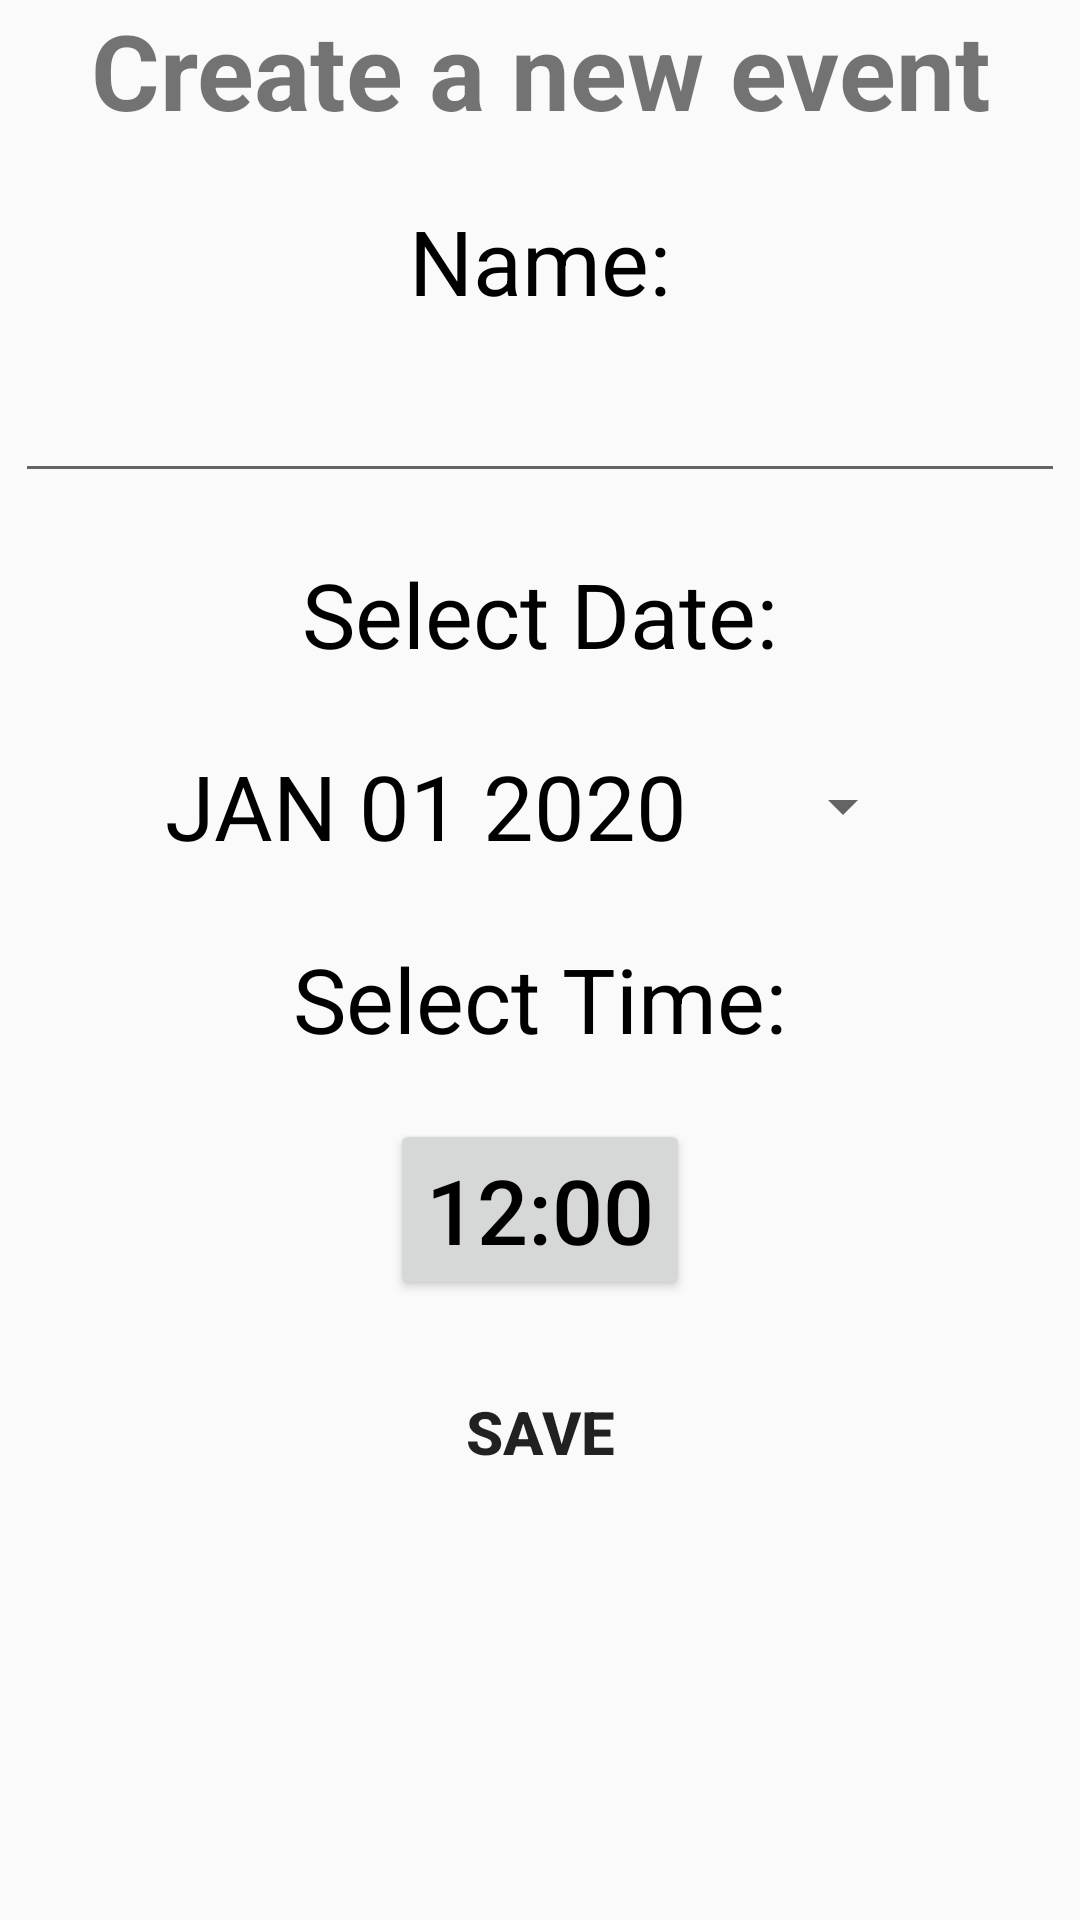

The Android layout XML behind this screen, and the referenced resources:
<!-- AndroidManifest.xml: application theme AppTheme -->
<!-- res/layout/fragment_create_event.xml -->
<?xml version="1.0" encoding="utf-8"?>
<LinearLayout
    xmlns:android="http://schemas.android.com/apk/res/android"
    xmlns:tools="http://schemas.android.com/tools"
    android:layout_width="match_parent"
    android:layout_height="match_parent"
    android:orientation="vertical"
    tools:context=".event.EventEditFragment">

    <TextView
        android:layout_width="match_parent"
        android:layout_height="wrap_content"
        android:text="Create a new event"
        android:gravity="center"
        android:textSize="35sp"
        android:textStyle="bold"/>

    <LinearLayout
        android:layout_width="match_parent"
        android:layout_height="wrap_content"
        android:orientation="vertical"
        android:gravity="center">

        <TextView
            android:layout_width="wrap_content"
            android:layout_height="wrap_content"
            android:layout_marginTop="20dp"
            android:text="Name:"
            android:textSize="30sp"
            android:layout_gravity="center"
            android:textColor="@color/black"/>

        <EditText
            android:id="@+id/eventNameET"
            android:layout_width="wrap_content"
            android:layout_height="wrap_content"
            android:layout_gravity="center"
            android:textSize="30sp"
            android:ems="10"
            android:inputType="text"/>

    </LinearLayout>

    <LinearLayout
        android:layout_width="match_parent"
        android:layout_height="wrap_content"
        android:orientation="vertical"
        android:gravity="center">
        <TextView
            android:id="@+id/eventDateTV"
            android:layout_width="wrap_content"
            android:layout_height="wrap_content"
            android:layout_gravity="center"
            android:layout_marginTop="20dp"
            android:text="Select Date:"
            android:textSize="30sp"
            android:textColor="@color/black"
            android:layout_marginBottom="20dp"/>

        <Button
            android:id="@+id/datePickerButton"
            android:layout_width="250dp"
            android:layout_height="wrap_content"
            android:text="JAN 01 2020"
            android:textSize="30sp"
            android:textColor="@color/black"
            style="?android:spinnerStyle"
            />
    </LinearLayout>

    <TextView
        android:layout_width="wrap_content"
        android:layout_height="wrap_content"
        android:layout_gravity="center"
        android:layout_marginTop="20dp"
        android:text="Select Time:"
        android:textSize="30sp"
        android:textColor="@color/black"/>
    <Button
        android:id="@+id/selectTimeButton"
        android:layout_width="wrap_content"
        android:layout_height="wrap_content"
        android:layout_gravity="center"
        android:layout_marginTop="20dp"
        android:text="12:00"
        android:textSize="30sp"
        android:textAlignment="center"
        android:textColor="@color/black"/>

    <Button
        android:id="@+id/saveEventButton"
        android:layout_marginTop="20dp"
        android:layout_width="wrap_content"
        android:layout_height="wrap_content"
        android:text="Save"
        android:background="@null"
        android:textStyle="bold"
        android:layout_gravity="center"
        android:textSize="20sp"/>

</LinearLayout>
<!-- resources referenced by this layout -->
<resources>
  <color name="black">#FF000000</color>
  <style name="AppTheme" parent="Theme.AppCompat.Light.DarkActionBar">
          <item name="windowActionBar">false</item>
          <item name="windowNoTitle">true</item>
  
          <item name="colorPrimary">@color/colorPrimary</item>
          <item name="colorPrimaryDark">@color/colorPrimaryDark</item>
          <item name="colorAccent">@color/colorAccent</item>
      </style>
  <color name="colorPrimary">#00DAFC</color>
  <color name="colorPrimaryDark">#007EFC</color>
  <color name="colorAccent">#00F1FC</color>
</resources>
